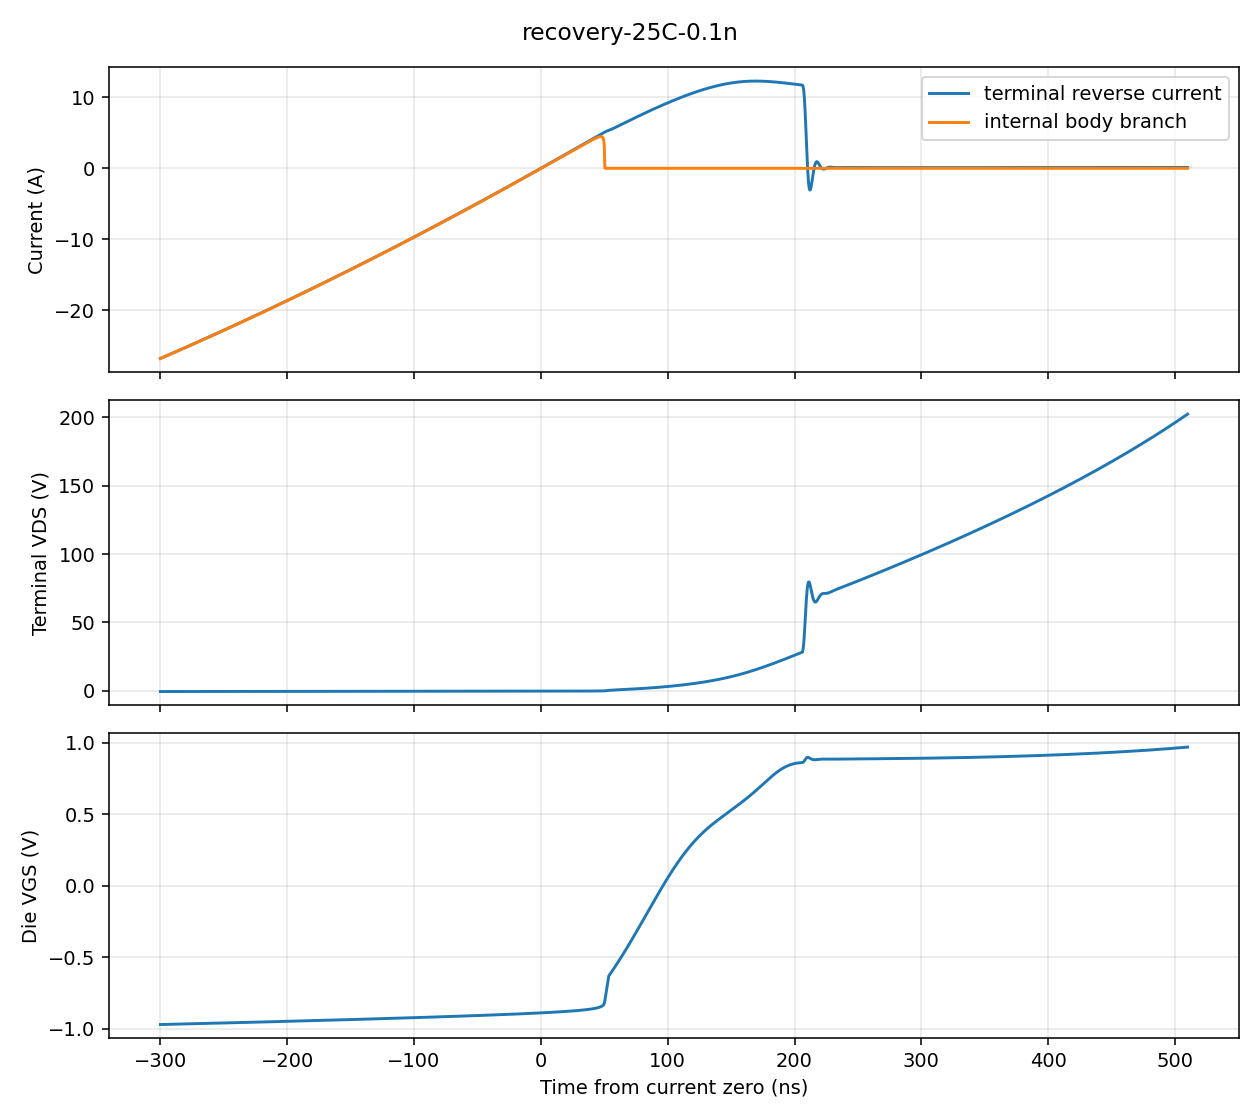

The table this chart was drawn from, first rows:
time, v(sw), v(xqd.dd), v(xqd.s), v(xqd.g), i(vprobe), i(v.xqd.x1.v_sense2)
6.50335e-06, -0.4822, -0.6259, 0.2094, -0.7597, -26.81, -26.83
6.50345e-06, -0.4821, -0.6258, 0.2094, -0.7597, -26.81, -26.82
6.50355e-06, -0.482, -0.6258, 0.2095, -0.7596, -26.8, -26.81
6.50365e-06, -0.4819, -0.6257, 0.2095, -0.7596, -26.79, -26.8
6.50375e-06, -0.4819, -0.6257, 0.2095, -0.7595, -26.78, -26.8
6.50385e-06, -0.4818, -0.6256, 0.2095, -0.7595, -26.78, -26.79
6.50395e-06, -0.4817, -0.6255, 0.2096, -0.7595, -26.77, -26.78
6.50405e-06, -0.4816, -0.6255, 0.2096, -0.7594, -26.76, -26.77
6.50415e-06, -0.4815, -0.6254, 0.2096, -0.7594, -26.75, -26.77
6.50425e-06, -0.4814, -0.6253, 0.2096, -0.7593, -26.74, -26.76
6.50435e-06, -0.4814, -0.6253, 0.2097, -0.7593, -26.74, -26.75
6.50445e-06, -0.4813, -0.6252, 0.2097, -0.7592, -26.73, -26.74
6.50455e-06, -0.4812, -0.6251, 0.2097, -0.7592, -26.72, -26.73
6.50465e-06, -0.4811, -0.6251, 0.2097, -0.7591, -26.71, -26.73
6.50475e-06, -0.481, -0.625, 0.2098, -0.7591, -26.71, -26.72
6.50485e-06, -0.481, -0.6249, 0.2098, -0.759, -26.7, -26.71
6.50495e-06, -0.4809, -0.6249, 0.2098, -0.759, -26.69, -26.7
6.50505e-06, -0.4808, -0.6248, 0.2098, -0.7589, -26.68, -26.7
6.50515e-06, -0.4807, -0.6247, 0.2099, -0.7589, -26.67, -26.69
6.50525e-06, -0.4806, -0.6247, 0.2099, -0.7588, -26.67, -26.68
6.50535e-06, -0.4806, -0.6246, 0.2099, -0.7588, -26.66, -26.67
6.50545e-06, -0.4805, -0.6245, 0.2099, -0.7587, -26.65, -26.66
6.50555e-06, -0.4804, -0.6245, 0.21, -0.7587, -26.64, -26.66
6.50565e-06, -0.4803, -0.6244, 0.21, -0.7586, -26.64, -26.65
6.50575e-06, -0.4802, -0.6244, 0.21, -0.7586, -26.63, -26.64
6.50585e-06, -0.4801, -0.6243, 0.2101, -0.7585, -26.62, -26.63
6.50595e-06, -0.4801, -0.6242, 0.2101, -0.7585, -26.61, -26.63
6.50605e-06, -0.48, -0.6242, 0.2101, -0.7585, -26.6, -26.62
6.50615e-06, -0.4799, -0.6241, 0.2101, -0.7584, -26.6, -26.61
6.50625e-06, -0.4798, -0.624, 0.2102, -0.7584, -26.59, -26.6
6.50635e-06, -0.4797, -0.624, 0.2102, -0.7583, -26.58, -26.59
6.50645e-06, -0.4797, -0.6239, 0.2102, -0.7583, -26.57, -26.59
6.50655e-06, -0.4796, -0.6238, 0.2102, -0.7582, -26.57, -26.58
6.50665e-06, -0.4795, -0.6238, 0.2103, -0.7582, -26.56, -26.57
6.50675e-06, -0.4794, -0.6237, 0.2103, -0.7581, -26.55, -26.56
6.50685e-06, -0.4793, -0.6236, 0.2103, -0.7581, -26.54, -26.56
6.50695e-06, -0.4793, -0.6236, 0.2103, -0.758, -26.53, -26.55
6.50705e-06, -0.4792, -0.6235, 0.2104, -0.758, -26.53, -26.54
6.50715e-06, -0.4791, -0.6234, 0.2104, -0.7579, -26.52, -26.53
6.50725e-06, -0.479, -0.6234, 0.2104, -0.7579, -26.51, -26.52
6.50735e-06, -0.4789, -0.6233, 0.2104, -0.7578, -26.5, -26.52
6.50745e-06, -0.4788, -0.6232, 0.2105, -0.7578, -26.5, -26.51
6.50755e-06, -0.4788, -0.6232, 0.2105, -0.7577, -26.49, -26.5
6.50765e-06, -0.4787, -0.6231, 0.2105, -0.7577, -26.48, -26.49
6.50775e-06, -0.4786, -0.6231, 0.2106, -0.7576, -26.47, -26.49
6.50785e-06, -0.4785, -0.623, 0.2106, -0.7576, -26.46, -26.48
6.50795e-06, -0.4784, -0.6229, 0.2106, -0.7575, -26.46, -26.47
6.50805e-06, -0.4784, -0.6229, 0.2106, -0.7575, -26.45, -26.46
6.50815e-06, -0.4783, -0.6228, 0.2107, -0.7575, -26.44, -26.45
6.50825e-06, -0.4782, -0.6227, 0.2107, -0.7574, -26.43, -26.45
6.50835e-06, -0.4781, -0.6227, 0.2107, -0.7574, -26.43, -26.44
6.50845e-06, -0.478, -0.6226, 0.2107, -0.7573, -26.42, -26.43
6.50855e-06, -0.478, -0.6225, 0.2108, -0.7573, -26.41, -26.42
6.50865e-06, -0.4779, -0.6225, 0.2108, -0.7572, -26.4, -26.42
6.50875e-06, -0.4778, -0.6224, 0.2108, -0.7572, -26.39, -26.41
6.50885e-06, -0.4777, -0.6223, 0.2108, -0.7571, -26.39, -26.4
6.50895e-06, -0.4776, -0.6223, 0.2109, -0.7571, -26.38, -26.39
6.50905e-06, -0.4775, -0.6222, 0.2109, -0.757, -26.37, -26.38
6.50915e-06, -0.4775, -0.6221, 0.2109, -0.757, -26.36, -26.38
6.50925e-06, -0.4774, -0.6221, 0.2109, -0.7569, -26.36, -26.37
... 8,046 more rows
